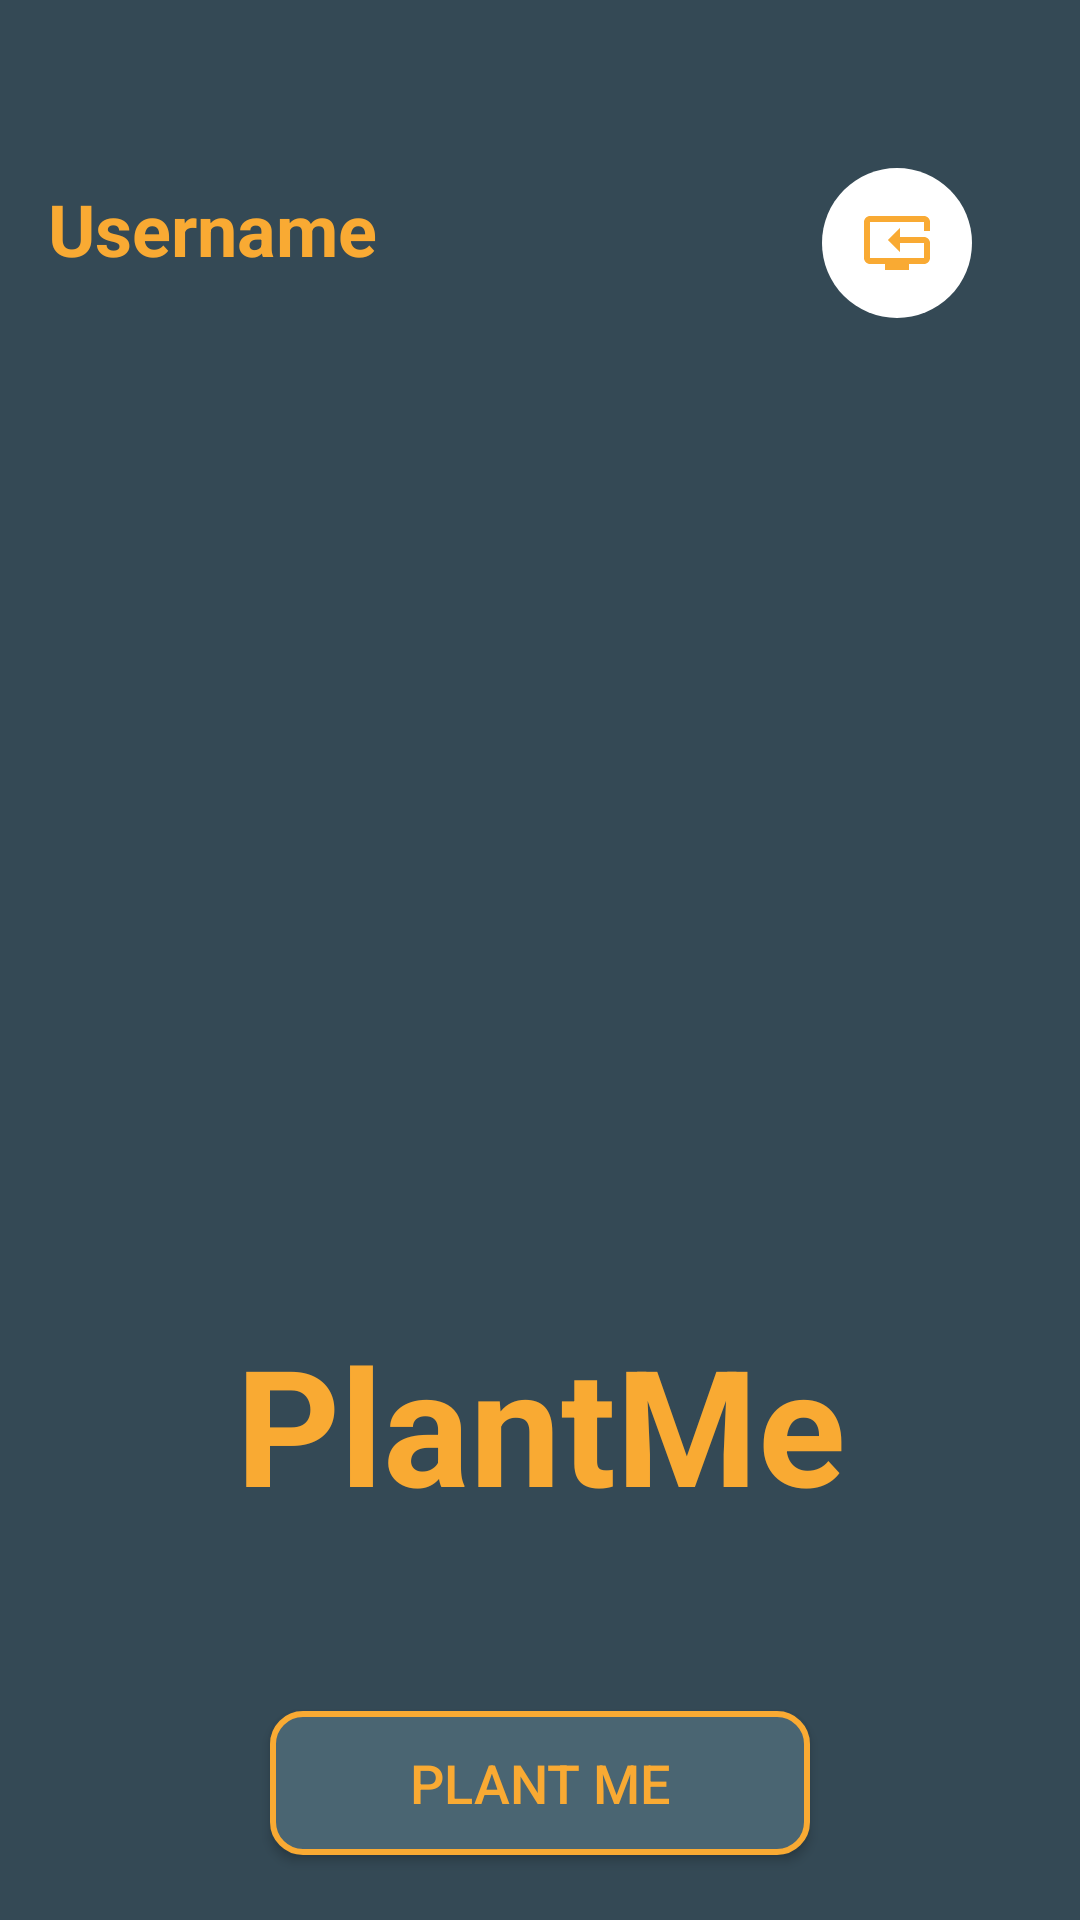

Layout XML and referenced resources for this Android screen:
<!-- AndroidManifest.xml: application theme Theme.Camera -->
<!-- res/layout/activity_menu.xml -->
<androidx.constraintlayout.widget.ConstraintLayout xmlns:android="http://schemas.android.com/apk/res/android"
    xmlns:app="http://schemas.android.com/apk/res-auto"
    android:layout_width="match_parent"
    android:layout_height="match_parent"
    xmlns:tools="http://schemas.android.com/tools"
    android:background="@color/reply_blue"
    android:padding="16dp">

    <ImageButton
        android:id="@+id/btnLogout"
        android:layout_width="50dp"
        android:layout_height="50dp"
        android:layout_marginTop="40dp"
        android:layout_marginEnd="20dp"
        android:textColor="@color/orange"
        android:src="@drawable/baseline_reset_tv_24"
        android:background="@drawable/draw_button_custom"
        app:layout_constraintTop_toTopOf="parent"
        app:layout_constraintEnd_toEndOf="parent"
        app:layout_constraintRight_toRightOf="parent" />

    <TextView
        android:id="@+id/textViewUsername"
        android:layout_width="wrap_content"
        android:layout_height="wrap_content"
        android:layout_centerHorizontal="true"
        android:layout_marginTop="44dp"
        android:layout_marginEnd="20dp"
        android:text="Username"
        android:textColor="@color/orange"
        android:textSize="24sp"
        android:textStyle="bold"
        app:layout_constraintEnd_toEndOf="parent"
        app:layout_constraintHorizontal_bias="0.0"
        app:layout_constraintStart_toStartOf="parent"
        app:layout_constraintTop_toTopOf="parent" />

    <ImageView
        android:id="@+id/imageView"
        android:layout_width="250dp"
        android:layout_height="250dp"
        android:layout_marginTop="80dp"
        android:src="@drawable/logo"
        app:layout_constraintStart_toStartOf="parent"
        app:layout_constraintEnd_toEndOf="parent"
        app:layout_constraintTop_toBottomOf="@id/textViewUsername" />

    
    <TextView
        android:id="@+id/textViewPlantMe"
        android:layout_width="wrap_content"
        android:layout_height="wrap_content"
        android:text="PlantMe"
        android:textColor="@color/orange"
        android:textSize="54sp"
        android:textStyle="bold"
        app:layout_constraintTop_toBottomOf="@id/imageView"
        app:layout_constraintStart_toStartOf="parent"
        app:layout_constraintEnd_toEndOf="parent"
        app:layout_constraintBottom_toTopOf="@id/btnNewProject"
        android:layout_marginTop="16dp"/>

    <Button
        android:id="@+id/btnNewProject"
        android:layout_height="wrap_content"
        android:layout_width="180dp"
        android:layout_marginTop="60dp"
        android:layout_marginEnd="20dp"
        android:layout_marginStart="20dp"
        android:text="Plant Me"
        android:textSize="18sp"
        android:background="@drawable/draw_background_text_custom"
        android:textColor="@color/orange"
        app:layout_constraintTop_toBottomOf="@id/textViewPlantMe"
        app:layout_constraintStart_toStartOf="parent"
        app:layout_constraintEnd_toEndOf="parent"/>

    <Button
        android:id="@+id/btnMyProjects"
        android:layout_width="180dp"
        android:layout_height="wrap_content"
        android:layout_marginTop="15dp"
        android:layout_marginEnd="20dp"
        android:layout_marginStart="20dp"
        android:text="History"
        android:textSize="18sp"
        android:background="@drawable/draw_background_text_custom"
        android:textColor="@color/orange"
        app:layout_constraintTop_toBottomOf="@id/btnNewProject"
        app:layout_constraintStart_toStartOf="parent"
        app:layout_constraintEnd_toEndOf="parent"/>

</androidx.constraintlayout.widget.ConstraintLayout>
<!-- resources referenced by this layout -->
<resources>
  <color name="orange">#F9AA33</color>
  <color name="reply_blue">#344955</color>
  <!-- drawable baseline_reset_tv_24 (drawable) -->
  <vector android:height="24dp" android:tint="#F9AA33"
      android:viewportHeight="24" android:viewportWidth="24"
      android:width="24dp" xmlns:android="http://schemas.android.com/apk/res/android">
      <path android:fillColor="@android:color/white" android:pathData="M21,10h-8.01V7L9,11l3.99,4v-3H21v5H3V5h18v3h2V5c0,-1.1 -0.9,-2 -2,-2H3c-1.1,0 -2,0.9 -2,2v12c0,1.1 0.9,2 2,2h5v2h8v-2h5c1.1,0 1.99,-0.9 1.99,-2v-5H23c0,-1.1 -0.9,-2 -2,-2z"/>
  </vector>
  <!-- drawable draw_background_text_custom (drawable) -->
  <shape xmlns:android="http://schemas.android.com/apk/res/android">
      <solid android:color="@color/light"/>
      <stroke android:width="2dp" android:color="@color/orange" />
      <corners android:radius="10dp" />
  </shape>
  <!-- drawable draw_button_custom (drawable) -->
  <shape xmlns:android="http://schemas.android.com/apk/res/android"
      android:shape="oval">
      <solid android:color="@color/white"/>
      <stroke
          android:color="@color/orange" />
  </shape>
  <!-- drawable logo: png bitmap (mipmap-xxhdpi, 502544 bytes) -->
  <style name="Theme.Camera" parent="android:Theme.Material.Light.NoActionBar" />
  <color name="light">#4A6572</color>
  <color name="white">#FFFFFFFF</color>
</resources>
